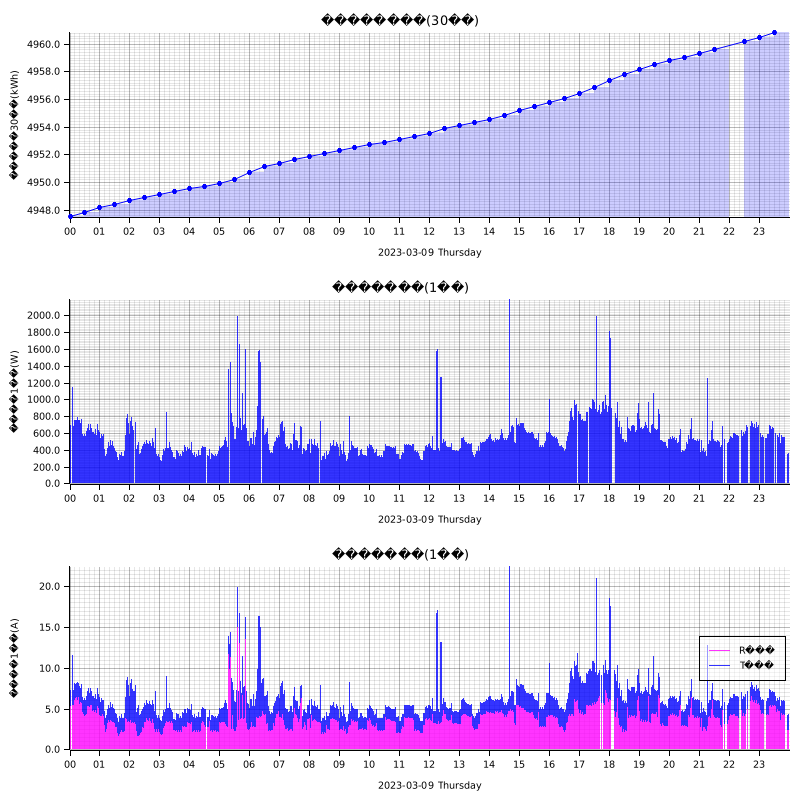

Data behind this chart, as committed beside it:
measured_at, sensor_id, message_id, cumlative_kwh, instant_watt, instant_ampere_R, instant_ampere_T
2023-03-09T00:00:00+09:00, smartmeter, 188331, , 656.0, , 
2023-03-09T00:00:00+09:00, smartmeter, 188332, , , 4.9, 2.1
2023-03-09T00:00:00+09:00, smartmeter, 188333, 4948, , , 
2023-03-09T00:01:00+09:00, smartmeter, 188334, , 712.0, , 
2023-03-09T00:01:00+09:00, smartmeter, 188335, , , 5.1, 2.4
2023-03-09T00:02:00+09:00, smartmeter, 188336, , 692.0, , 
2023-03-09T00:02:00+09:00, smartmeter, 188337, , , 5.3, 2.0
2023-03-09T00:03:00+09:00, smartmeter, 188339, , , 5.2, 1.9
2023-03-09T00:05:00+09:00, smartmeter, 188342, , 656.0, , 
2023-03-09T00:05:00+09:00, smartmeter, 188343, , , 5.1, 1.9
2023-03-09T00:06:00+09:00, smartmeter, 188344, , 1152, , 
2023-03-09T00:06:00+09:00, smartmeter, 188345, , , 5.4, 6.2
2023-03-09T00:07:00+09:00, smartmeter, 188346, , 692.0, , 
2023-03-09T00:07:00+09:00, smartmeter, 188347, , , 5.3, 2.0
2023-03-09T00:08:00+09:00, smartmeter, 188348, , 680.0, , 
2023-03-09T00:08:00+09:00, smartmeter, 188349, , , 5.4, 1.9
2023-03-09T00:09:00+09:00, smartmeter, 188350, , 740.0, , 
2023-03-09T00:09:00+09:00, smartmeter, 188351, , , 6.1, 1.9
2023-03-09T00:10:00+09:00, smartmeter, 188352, , 760.0, , 
2023-03-09T00:10:00+09:00, smartmeter, 188353, , , 6.1, 2.0
2023-03-09T00:11:00+09:00, smartmeter, 188354, , 780.0, , 
2023-03-09T00:11:00+09:00, smartmeter, 188355, , , 6.0, 2.2
2023-03-09T00:12:00+09:00, smartmeter, 188356, , 756.0, , 
2023-03-09T00:12:00+09:00, smartmeter, 188357, , , 6.3, 1.7
2023-03-09T00:13:00+09:00, smartmeter, 188358, , 828.0, , 
2023-03-09T00:13:00+09:00, smartmeter, 188359, , , 7.0, 1.7
2023-03-09T00:14:00+09:00, smartmeter, 188360, , 760.0, , 
2023-03-09T00:14:00+09:00, smartmeter, 188361, , , 6.4, 1.7
2023-03-09T00:15:00+09:00, smartmeter, 188362, , 768.0, , 
2023-03-09T00:15:00+09:00, smartmeter, 188363, , , 6.4, 1.8
2023-03-09T00:16:00+09:00, smartmeter, 188364, , 788.0, , 
2023-03-09T00:16:00+09:00, smartmeter, 188365, , , 6.1, 2.2
2023-03-09T00:17:00+09:00, smartmeter, 188366, , 744.0, , 
2023-03-09T00:17:00+09:00, smartmeter, 188367, , , 6.3, 1.7
2023-03-09T00:18:00+09:00, smartmeter, 188368, , 760.0, , 
2023-03-09T00:18:00+09:00, smartmeter, 188369, , , 6.4, 1.7
2023-03-09T00:19:00+09:00, smartmeter, 188370, , 824.0, , 
2023-03-09T00:19:00+09:00, smartmeter, 188371, , , 7.0, 1.7
2023-03-09T00:20:00+09:00, smartmeter, 188372, , 760.0, , 
2023-03-09T00:20:00+09:00, smartmeter, 188373, , , 5.6, 2.2
2023-03-09T00:21:00+09:00, smartmeter, 188374, , 748.0, , 
2023-03-09T00:21:00+09:00, smartmeter, 188375, , , 5.7, 2.0
2023-03-09T00:22:00+09:00, smartmeter, 188376, , 716.0, , 
2023-03-09T00:22:00+09:00, smartmeter, 188377, , , 5.8, 1.7
2023-03-09T00:23:00+09:00, smartmeter, 188378, , 936.0, , 
2023-03-09T00:23:00+09:00, smartmeter, 188379, , , 5.9, 3.9
2023-03-09T00:24:00+09:00, smartmeter, 188380, , 768.0, , 
2023-03-09T00:24:00+09:00, smartmeter, 188381, , , 5.7, 2.3
2023-03-09T00:25:00+09:00, smartmeter, 188382, , 1052, , 
2023-03-09T00:25:00+09:00, smartmeter, 188383, , , 6.0, 4.8
2023-03-09T00:26:00+09:00, smartmeter, 188384, , 592.0, , 
2023-03-09T00:26:00+09:00, smartmeter, 188385, , , 4.6, 1.8
2023-03-09T00:27:00+09:00, smartmeter, 188386, , 572.0, , 
2023-03-09T00:27:00+09:00, smartmeter, 188387, , , 4.3, 1.8
2023-03-09T00:28:00+09:00, smartmeter, 188388, , 568.0, , 
2023-03-09T00:28:00+09:00, smartmeter, 188389, , , 4.3, 1.8
2023-03-09T00:29:00+09:00, smartmeter, 188390, , 636.0, , 
2023-03-09T00:29:00+09:00, smartmeter, 188391, , , 4.4, 2.3
2023-03-09T00:30:00+09:00, smartmeter, 188392, , 592.0, , 
2023-03-09T00:30:00+09:00, smartmeter, 188393, , , 4.1, 2.2
... 2,791 more rows
